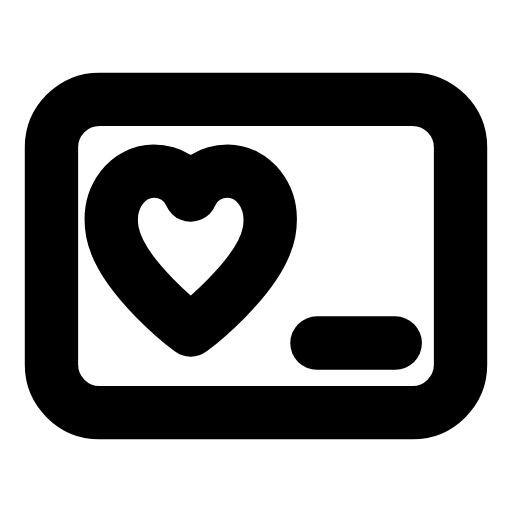
t = 0.00 s
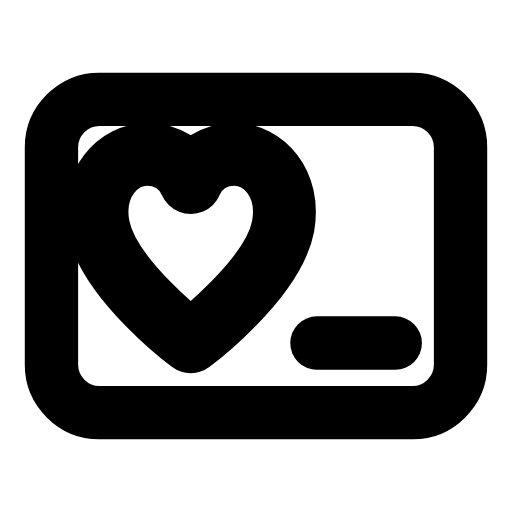
t = 0.24 s
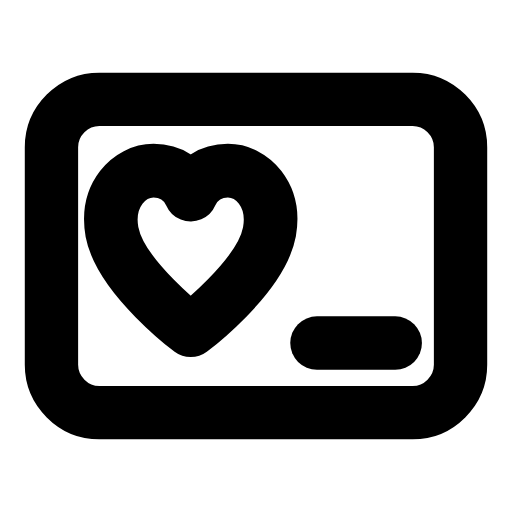
t = 0.47 s
t = 0.68 s: frame unchanged from t = 0.00 s, image omitted
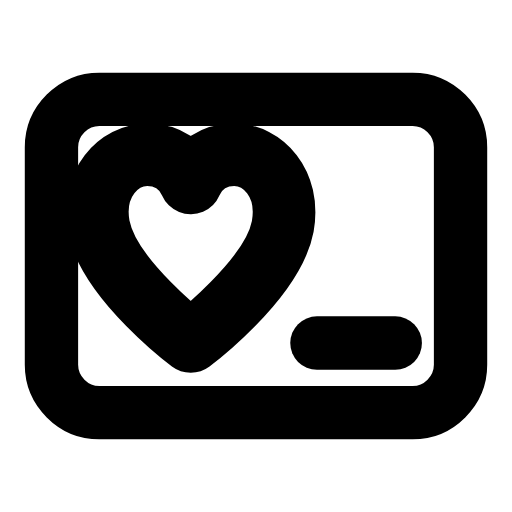
t = 0.95 s
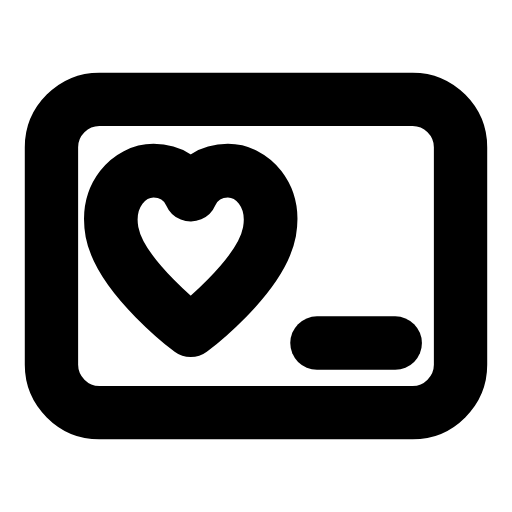
t = 1.16 s

The animated SVG that drew these frames (rendered in a browser with its animation timeline set to each time). Animation: 1 SMIL element (animateTransform=1); one cycle of 1.40 s, repeats indefinitely.

<svg xmlns="http://www.w3.org/2000/svg" width="24" height="24" viewBox="0 0 24 24" fill="none"><g transform="translate(-0.24 -0.24) scale(1.02)"><path stroke="currentColor" stroke-width="2.451" stroke-linecap="round" stroke-linejoin="round" fill="none" d="M4.8 4.8L19.2 4.8C20.4 4.8 21.4 5.8 21.4 7L21.4 17C21.4 18.2 20.4 19.2 19.2 19.2L4.8 19.2C3.6 19.2 2.6 18.2 2.6 17L2.6 7C2.6 5.8 3.6 4.8 4.8 4.8Z"></path><g transform="translate(9 12.4)"><g><animateTransform attributeName="transform" type="scale" values="1;1.18;1;1;1.18;1;1" keyTimes="0;0.225;0.45;0.6;0.75;0.9;1" dur="1.4s" repeatCount="indefinite" calcMode="spline" keySplines="0.16 1 0.3 1;0.16 1 0.3 1;0.16 1 0.3 1;0.16 1 0.3 1;0.16 1 0.3 1;0.16 1 0.3 1"/><g transform="translate(-9 -12.4)"><g><path stroke="currentColor" stroke-width="2.451" stroke-linecap="round" stroke-linejoin="round" fill="none" d="M9 15.4S5.8 13 5.4 10.9C5.1 9.2 6.2 8.1 7.3 8.1C8.1 8.1 8.7 8.5 9 9.2C9.3 8.5 9.9 8.1 10.7 8.1C11.8 8.1 12.9 9.2 12.6 10.9C12.2 13 9 15.4 9 15.4Z"></path></g></g></g></g><path stroke="currentColor" stroke-width="2.451" stroke-linecap="round" stroke-linejoin="round" fill="none" d="M14.8 16L18.4 16"></path></g></svg>
